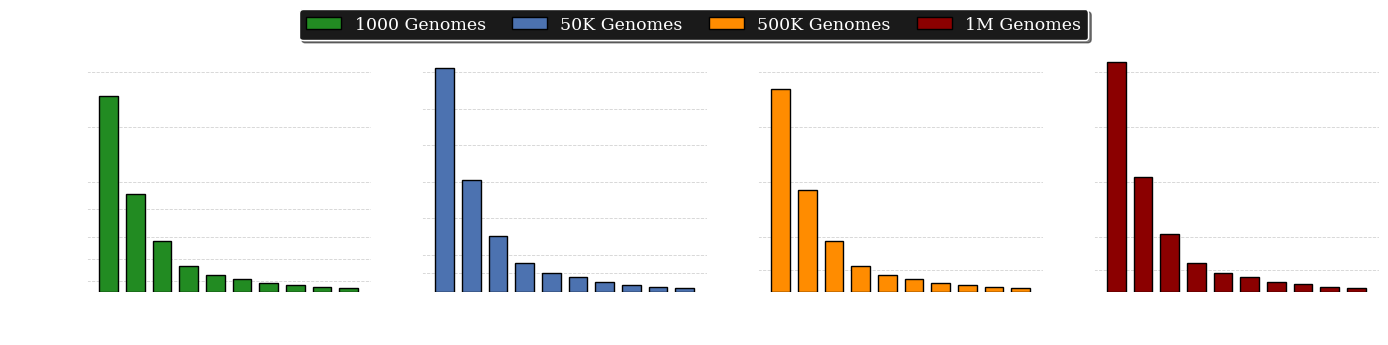

The matplotlib source for this figure:
import matplotlib.pyplot as plt
import numpy as np
from matplotlib.patches import Patch
from matplotlib.ticker import FuncFormatter

workers = np.array([1, 2, 4, 8, 12, 16, 24, 32, 48, 64])

genomes_1000 =  np.array([356.7407945, 178.3993832, 92.95216167, 47.18473489, 
                          31.16004802, 23.48908567, 16.37145399, 12.43822264, 
                          8.997754257, 6.510368676])
genomes_50K =  np.array([110020.5023 * 1.9983, 110020.5023, 55154.07626, 27970.82618, 
                          18651.04972, 14180.5183, 9587.767641, 7084.838065, 
                          4913.973162, 3777.552357])
genomes_500K =  np.array([33297.95211 * 1.99987, 33297.95211, 16678.12446, 8412.132026, 
                           5637.877179, 4317.972034, 2949.662772, 2182.929662, 
                           1452.335722, 1097.604851])
genomes_1M =  np.array([37689.17871 * 1.9973, 37689.17871, 18836.35089, 9436.06865, 
                         6295.296339, 4814.640775, 3208.694778, 2396.712454, 
                         1610.854153, 1205.178123])

datasets = {
    "1000 Genomes": genomes_1000,
    "50K Genomes": genomes_50K,
    "500K Genomes": genomes_500K,
    "1M Genomes": genomes_1M
}

DATASET_COLORS = {
    "1000 Genomes": "forestgreen",
    "50K Genomes":  "#4C72B0",
    "500K Genomes": "darkorange",
    "1M Genomes":   "darkred",
}

plt.rcParams['font.family'] = 'DejaVu Serif'
plt.rcParams['axes.labelsize'] = 14
plt.rcParams['axes.titlesize'] = 16
plt.rcParams['xtick.labelsize'] = 12
plt.rcParams['ytick.labelsize'] = 10
plt.rcParams['legend.fontsize'] = 12

plt.rcParams['text.color'] = 'white'; plt.rcParams['axes.labelcolor'] = 'white'; plt.rcParams['xtick.color'] = 'white'; plt.rcParams['ytick.color'] = 'white'

# plt.rcParams['text.color'] = 'black'; plt.rcParams['axes.labelcolor'] = 'black'; plt.rcParams['xtick.color'] = 'black'; plt.rcParams['ytick.color'] = 'black'

fig, axes = plt.subplots(1, len(datasets), figsize=(14, 3.15), sharey=False, dpi=600)

for ax, (name, times) in zip(axes, datasets.items()):
    color = DATASET_COLORS[name]
    ranks = np.arange(1, len(workers) + 1)

    if name == "1000 Genomes":
        times_plot = times
        y_label = "Time (s)"
        formatter = FuncFormatter(lambda x, _: '' if x == 0 else f'{int(x)}s')
    else:
        times_plot = times / 3600
        formatter = FuncFormatter(lambda x, _: '' if x == 0 else (f'{int(x)}h' if x % 1 == 0 else f'{x:.1f}'))
    
    ax.bar(ranks, times_plot, color = color, edgecolor = 'black', linewidth = 1, width = 0.7, zorder = 3)
    
    ax.set_xlabel("MPI Ranks", fontsize = 11)
    ax.spines["top"].set_visible(False); ax.spines["right"].set_visible(False)
    ax.spines["left"].set_linewidth(1.2); ax.spines["bottom"].set_linewidth(1.2)
    
    ax.set_xticks(ranks); ax.set_xticklabels(workers, fontsize = 10)
    
    if formatter is not None:
        ax.yaxis.set_major_formatter(formatter)

    if name == "500K Genomes":
        ax.set_ylim(0, 22)
        yticks = np.sort(np.concatenate(([2], np.arange(0, 21, 5))))
        ax.set_yticks(yticks)
    
    if name == "50K Genomes":
        ax.set_ylim(0, 66)
        yticks = np.sort(np.concatenate(([5], np.arange(0, 65, 10))))
        ax.set_yticks(yticks)
    
    if name == "1000 Genomes":
        ax.set_ylim(0, 440)
        ax.set_yticks(np.arange(0, 401, 100))
        yticks = np.sort(np.concatenate(([20, 60, 150,], np.arange(0, 401, 100))))
        ax.set_yticks(yticks)

    if name == "1M Genomes":
        ax.set_ylim(0, 22)
        yticks = np.sort(np.concatenate(([2], np.arange(0, 21, 5))))
        ax.set_yticks(yticks)

axes[0].set_ylabel("Wall-Clock Time", labelpad = 11, fontsize = 14)

legend_handles = [Patch(facecolor = color, edgecolor = 'black', label = name) for name, color in DATASET_COLORS.items()]

fig.legend(handles = legend_handles, loc = 'upper center', ncol = 4, frameon = True, shadow = True, 
           edgecolor = 'white', # black
           facecolor = '#1a1a1a', # white
           bbox_to_anchor = (0.5, 1.11), framealpha = 1.0, fontsize = 12.5,  columnspacing = 1.5, borderpad = 0.4)

for ax in axes:
    ax.grid(True, axis = 'y', linestyle = '--', linewidth = 0.62, alpha = 0.55, zorder = 0)
    for spine in ax.spines.values():
        spine.set_linewidth(1.2)
        # spine.set_color('black')
        spine.set_color('white')

plt.tight_layout()
# plt.savefig("runtime.pdf", dpi = 600, bbox_inches = "tight", transparent = True)
plt.savefig("runtime.png", dpi = 600, bbox_inches = "tight", transparent = True)
